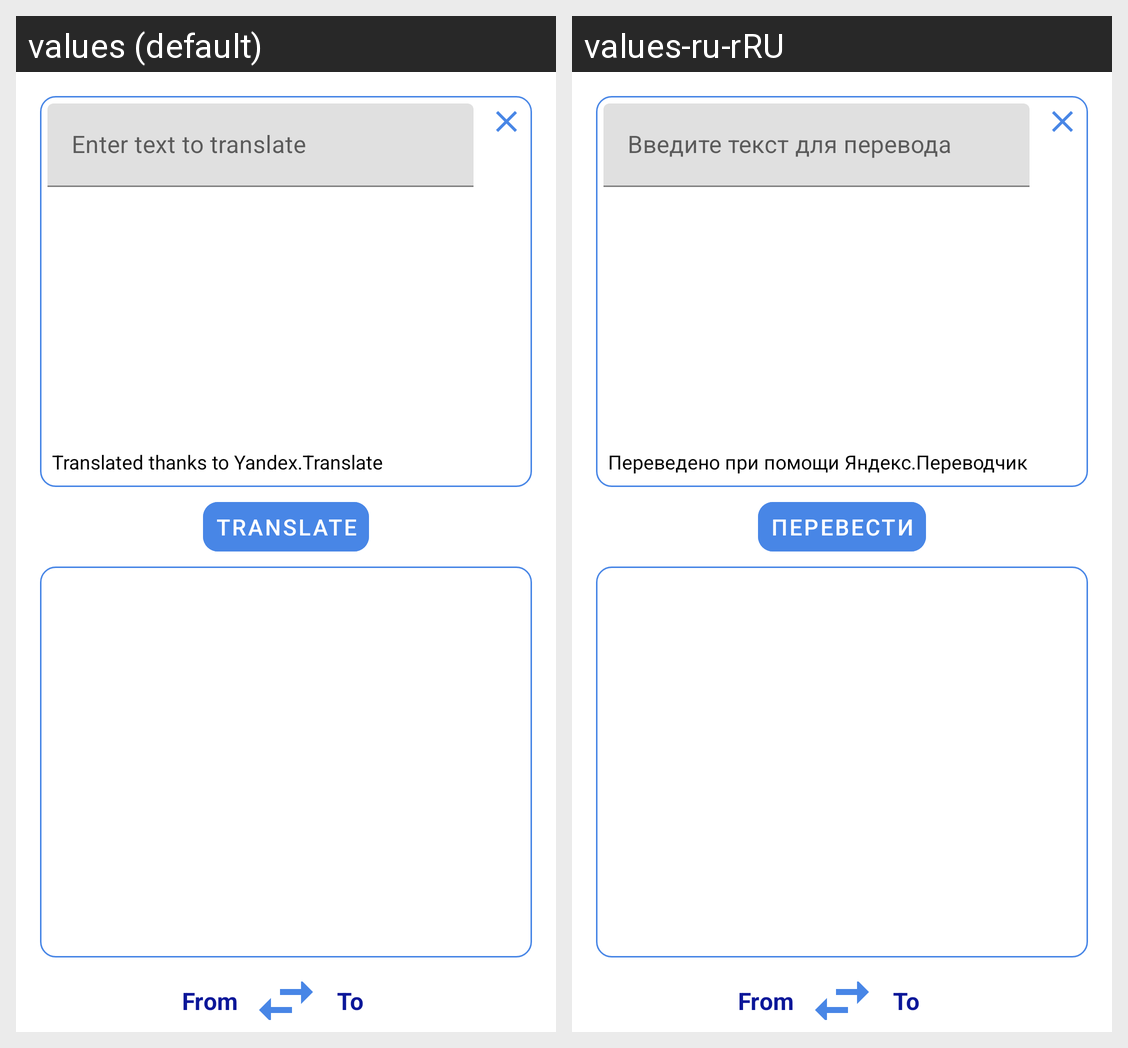

For this localized Android screen grid, give each drawn string resource with its value in every locale shown.
Android screen res/layout/translate_fragment.xml rendered under 2 locales, left to right: values (default), values-ru-rRU. Device: Nexus 5 (rendered at 1080×1920; each locale shown at half size, 540×960, under a caption strip naming it); theme AppBaseTheme.
Strings drawn on this screen, with the default value and each locale's value (text and hints the layout hard-codes, and strings that could not be matched under every locale, appear in the picture but are not listed):

enter_text_to_translate
  values: Enter text to translate
  values-ru-rRU: Введите текст для перевода

translated_thanks_yandex
  values: Translated thanks to Yandex.Translate
  values-ru-rRU: Переведено при помощи Яндекс.Переводчик

translate_button_text
  values: Translate
  values-ru-rRU: Перевести
